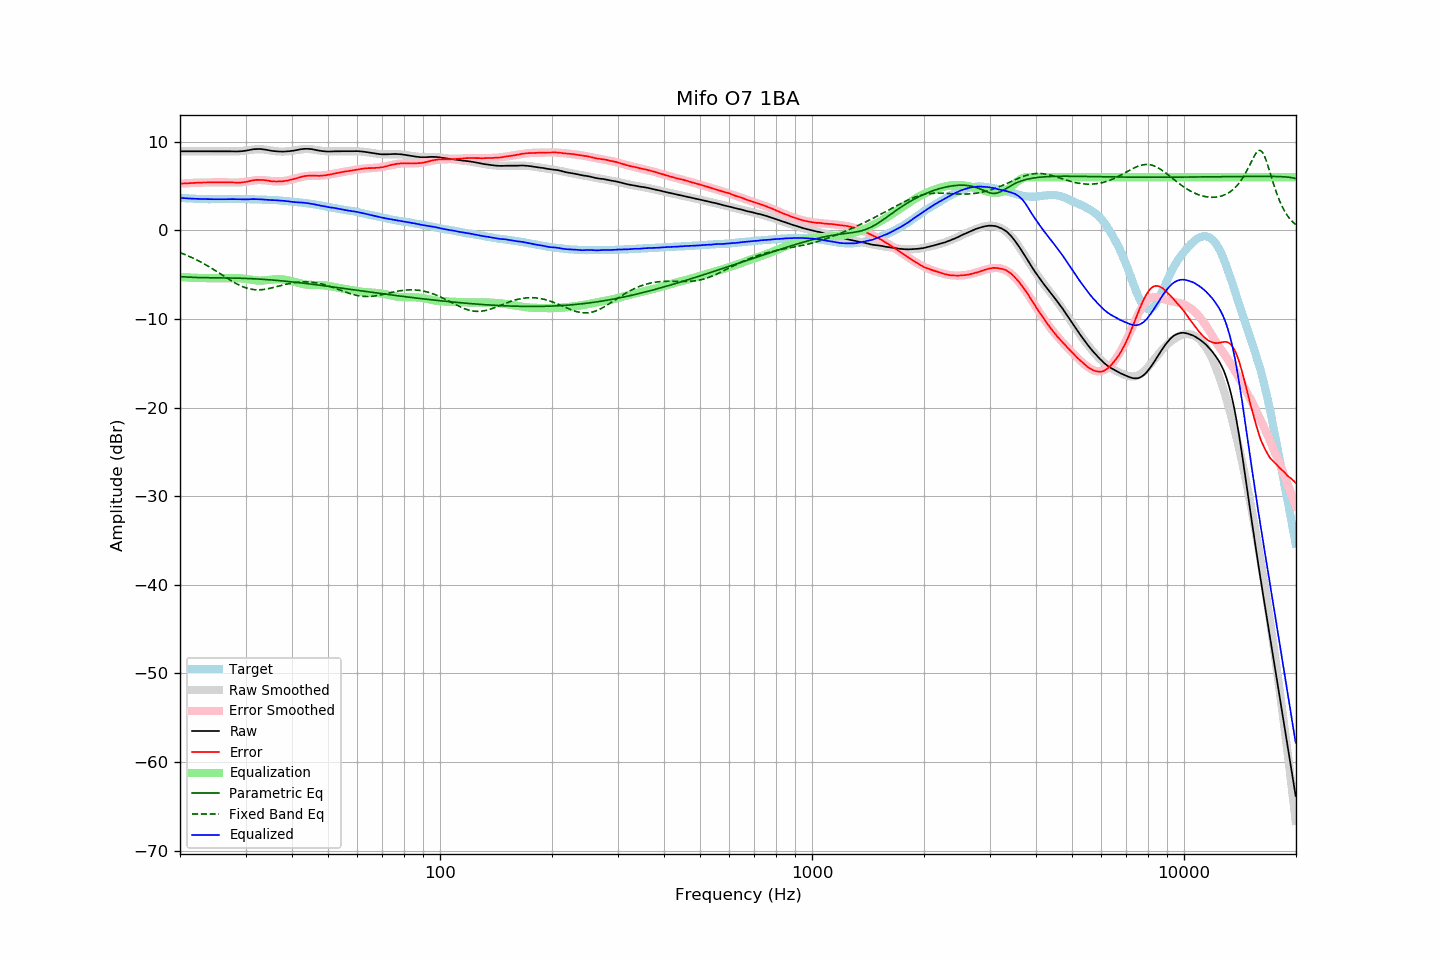

The file beside this chart, header and first rows:
frequency, raw, error, smoothed, error_smoothed, equalization, parametric_eq, fixed_band_eq, equalized_raw, equalized_smoothed, target
20.00, 8.92, 5.26, 8.92, 5.26, -5.26, -5.22, -2.52, 3.66, 3.66, 3.65
20.20, 8.92, 5.27, 8.92, 5.27, -5.27, -5.23, -2.59, 3.64, 3.64, 3.64
20.40, 8.92, 5.28, 8.92, 5.29, -5.29, -5.25, -2.66, 3.63, 3.63, 3.63
20.61, 8.92, 5.29, 8.92, 5.30, -5.30, -5.26, -2.73, 3.62, 3.62, 3.62
20.81, 8.92, 5.32, 8.92, 5.31, -5.31, -5.27, -2.81, 3.61, 3.61, 3.60
21.02, 8.92, 5.33, 8.92, 5.32, -5.32, -5.28, -2.88, 3.60, 3.60, 3.59
21.23, 8.92, 5.34, 8.92, 5.33, -5.33, -5.29, -2.96, 3.59, 3.59, 3.58
21.44, 8.92, 5.33, 8.92, 5.34, -5.34, -5.30, -3.04, 3.58, 3.58, 3.59
21.66, 8.92, 5.35, 8.92, 5.35, -5.35, -5.31, -3.13, 3.57, 3.57, 3.57
21.87, 8.92, 5.35, 8.92, 5.36, -5.36, -5.31, -3.22, 3.56, 3.56, 3.57
22.09, 8.92, 5.37, 8.92, 5.36, -5.36, -5.32, -3.30, 3.55, 3.55, 3.55
22.31, 8.92, 5.37, 8.92, 5.37, -5.37, -5.32, -3.40, 3.55, 3.55, 3.55
22.54, 8.92, 5.38, 8.92, 5.38, -5.38, -5.33, -3.49, 3.54, 3.54, 3.54
22.76, 8.92, 5.38, 8.92, 5.38, -5.38, -5.33, -3.59, 3.54, 3.54, 3.54
22.99, 8.92, 5.39, 8.92, 5.39, -5.39, -5.34, -3.68, 3.53, 3.53, 3.53
23.22, 8.92, 5.40, 8.92, 5.39, -5.39, -5.34, -3.78, 3.53, 3.53, 3.52
23.45, 8.92, 5.39, 8.92, 5.40, -5.40, -5.34, -3.89, 3.52, 3.52, 3.53
23.69, 8.92, 5.40, 8.92, 5.40, -5.40, -5.35, -3.99, 3.52, 3.52, 3.52
23.92, 8.92, 5.41, 8.92, 5.40, -5.40, -5.35, -4.10, 3.51, 3.51, 3.51
24.16, 8.92, 5.40, 8.92, 5.41, -5.41, -5.35, -4.21, 3.51, 3.51, 3.52
24.40, 8.92, 5.40, 8.92, 5.41, -5.41, -5.35, -4.32, 3.51, 3.51, 3.51
24.65, 8.92, 5.40, 8.92, 5.41, -5.41, -5.36, -4.43, 3.51, 3.51, 3.51
24.89, 8.92, 5.40, 8.92, 5.41, -5.41, -5.36, -4.54, 3.51, 3.51, 3.51
25.14, 8.92, 5.42, 8.92, 5.41, -5.41, -5.36, -4.66, 3.50, 3.51, 3.50
25.39, 8.92, 5.42, 8.92, 5.41, -5.41, -5.36, -4.78, 3.50, 3.50, 3.50
25.65, 8.92, 5.42, 8.92, 5.41, -5.41, -5.36, -4.89, 3.50, 3.50, 3.50
25.91, 8.92, 5.42, 8.92, 5.41, -5.41, -5.36, -5.01, 3.50, 3.50, 3.50
26.16, 8.92, 5.41, 8.92, 5.41, -5.41, -5.37, -5.13, 3.51, 3.50, 3.51
26.43, 8.92, 5.41, 8.91, 5.41, -5.41, -5.37, -5.24, 3.51, 3.50, 3.51
26.69, 8.92, 5.41, 8.91, 5.40, -5.40, -5.37, -5.36, 3.51, 3.51, 3.51
26.96, 8.92, 5.41, 8.91, 5.40, -5.40, -5.37, -5.47, 3.52, 3.51, 3.51
27.23, 8.92, 5.41, 8.90, 5.39, -5.39, -5.38, -5.59, 3.52, 3.51, 3.50
27.50, 8.91, 5.40, 8.90, 5.39, -5.39, -5.38, -5.70, 3.52, 3.51, 3.50
27.77, 8.91, 5.40, 8.90, 5.39, -5.39, -5.38, -5.81, 3.52, 3.51, 3.51
28.05, 8.90, 5.39, 8.90, 5.39, -5.39, -5.39, -5.91, 3.51, 3.52, 3.51
28.33, 8.90, 5.38, 8.91, 5.39, -5.39, -5.39, -6.01, 3.51, 3.52, 3.52
28.62, 8.90, 5.38, 8.91, 5.39, -5.39, -5.40, -6.10, 3.50, 3.52, 3.52
28.90, 8.91, 5.38, 8.92, 5.40, -5.40, -5.40, -6.19, 3.50, 3.52, 3.53
29.19, 8.92, 5.39, 8.94, 5.42, -5.42, -5.41, -6.28, 3.50, 3.52, 3.53
29.48, 8.94, 5.41, 8.96, 5.44, -5.44, -5.41, -6.36, 3.50, 3.52, 3.52
29.78, 8.96, 5.43, 8.98, 5.46, -5.46, -5.42, -6.43, 3.49, 3.52, 3.52
30.08, 8.99, 5.47, 9.01, 5.49, -5.49, -5.43, -6.49, 3.50, 3.52, 3.52
30.38, 9.02, 5.51, 9.03, 5.52, -5.52, -5.43, -6.55, 3.50, 3.51, 3.51
30.68, 9.06, 5.55, 9.06, 5.55, -5.55, -5.44, -6.60, 3.51, 3.51, 3.51
30.99, 9.10, 5.59, 9.09, 5.58, -5.58, -5.45, -6.64, 3.52, 3.51, 3.51
31.30, 9.13, 5.62, 9.11, 5.61, -5.61, -5.46, -6.67, 3.52, 3.50, 3.50
31.61, 9.16, 5.66, 9.13, 5.64, -5.64, -5.47, -6.69, 3.52, 3.50, 3.50
31.93, 9.17, 5.69, 9.15, 5.65, -5.65, -5.48, -6.71, 3.51, 3.49, 3.48
32.24, 9.18, 5.69, 9.15, 5.67, -5.67, -5.49, -6.71, 3.51, 3.49, 3.49
32.57, 9.18, 5.70, 9.16, 5.68, -5.68, -5.50, -6.71, 3.50, 3.48, 3.48
32.89, 9.18, 5.70, 9.15, 5.68, -5.68, -5.51, -6.71, 3.50, 3.48, 3.47
33.22, 9.16, 5.69, 9.14, 5.67, -5.67, -5.52, -6.69, 3.49, 3.47, 3.47
33.55, 9.14, 5.67, 9.12, 5.66, -5.66, -5.53, -6.67, 3.48, 3.46, 3.47
33.89, 9.11, 5.65, 9.10, 5.64, -5.64, -5.54, -6.65, 3.47, 3.46, 3.46
34.23, 9.08, 5.63, 9.07, 5.62, -5.62, -5.56, -6.61, 3.46, 3.45, 3.44
34.57, 9.04, 5.60, 9.05, 5.60, -5.60, -5.57, -6.58, 3.44, 3.45, 3.44
34.92, 9.00, 5.57, 9.02, 5.58, -5.58, -5.58, -6.54, 3.42, 3.44, 3.43
35.27, 8.97, 5.52, 8.99, 5.56, -5.56, -5.60, -6.50, 3.41, 3.43, 3.44
35.62, 8.95, 5.53, 8.96, 5.54, -5.54, -5.61, -6.45, 3.41, 3.42, 3.42
35.97, 8.93, 5.51, 8.94, 5.53, -5.53, -5.63, -6.41, 3.40, 3.41, 3.42
... 635 more rows
